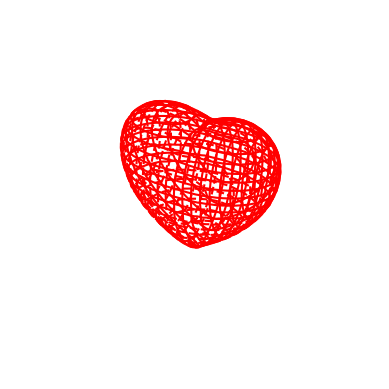

Here is the Python script that generated this plot:
import matplotlib.pyplot as plt
import numpy as np

# 定义计算和绘图边界
l1, l2 = -1.5, 1.5


# 定义3D曲线函数
def surfaceFunc(x, y, z):
    # 3D心形曲线
    return (x ** 2 + (9 / 4) * y ** 2 + z ** 2 - 1) ** 3 - x ** 2 * z ** 3 - (9 / 80) * y ** 2 * z ** 3
    # 球体
    # return x**2+y**2+z**2-1


# 表面稀疏覆盖
A = np.linspace(l1, l2, 100)  # 相当于轮廓线的精度
A1, A2 = np.meshgrid(A, A)  # 形成2D网格
B = np.linspace(l1, l2, 25)  # 切片数量

# 设置3D绘图
fig, ax = plt.subplots(subplot_kw={"projection": "3d"})

# 固定几个z切片（B决定数量），画XY平面的轮廓
for z in B:
    X, Y = A1, A2
    Z = surfaceFunc(X, Y, z)  # Z的形状和X,Y一致（100，100）
    ax.contour(X, Y, Z + z, [z], zdir='z', colors='r')
    '''
    #contour 等高线
    X,Y,Z是值（都是二维数组），如果指定：zdir='z'，
    levels：确定轮廓线的数量和位置，可以为正整数或数组，用数组时就是标明画指定Z轴值的等高线，没有[z]，则生成多个等高线
    Z轴值写为Z+z，但后续levels参数，制定了至绘制Z+z=z的等高线，也就是Z=0的情况，即surfaceFunc方程为0的解，
    结算过程相当于是穷尽X，Y的组合与当前z，带入方程找到合适的解，
    所以X，Y的容量越丰富（A中的采样点多），则当前等高线越精确，z的数量越多（B中采样点多）就会循环画出更多的等高线
    '''

# 画XZ平面的轮廓
for y in B:
    X, Z = A1, A2
    Y = surfaceFunc(X, y, Z)
    ax.contour(X, Y + y, Z, [y], zdir='y', colors='r')

# 画YZ平面的轮廓
for x in B:
    Y, Z = A1, A2
    X = surfaceFunc(x, Y, Z)
    ax.contour(X + x, Y, Z, [x], zdir='x', colors='r')

# 保持横纵轴的比例
ax.set_aspect('equal')
# 设置画图范围，否则范围可能会很不合适
ax.set_zlim3d(l1, l2)
ax.set_xlim3d(l1, l2)
ax.set_ylim3d(l1, l2)
# 隐藏所有刻度线
ax.axis('off')
# 展示
plt.show()

'''

#配合colormap，设置颜色变化范围
from matplotlib import colors
from matplotlib import cm
norm = colors.Normalize(vmin=l1, vmax=l2)
#cmap=cm.coolwarm,vmin = l1, vmax =l2)

#中文字体
plt.rcParams['font.sans-serif'] = ['SimSun']
plt.rcParams['axes.unicode_minus'] = False  # 解决图像中的负号'-'显示为方块的问题
#辅助的信息，非必要
ax.set_xlabel('x轴')
ax.set_ylabel('y轴')
ax.set_zlabel('z轴')
'''
